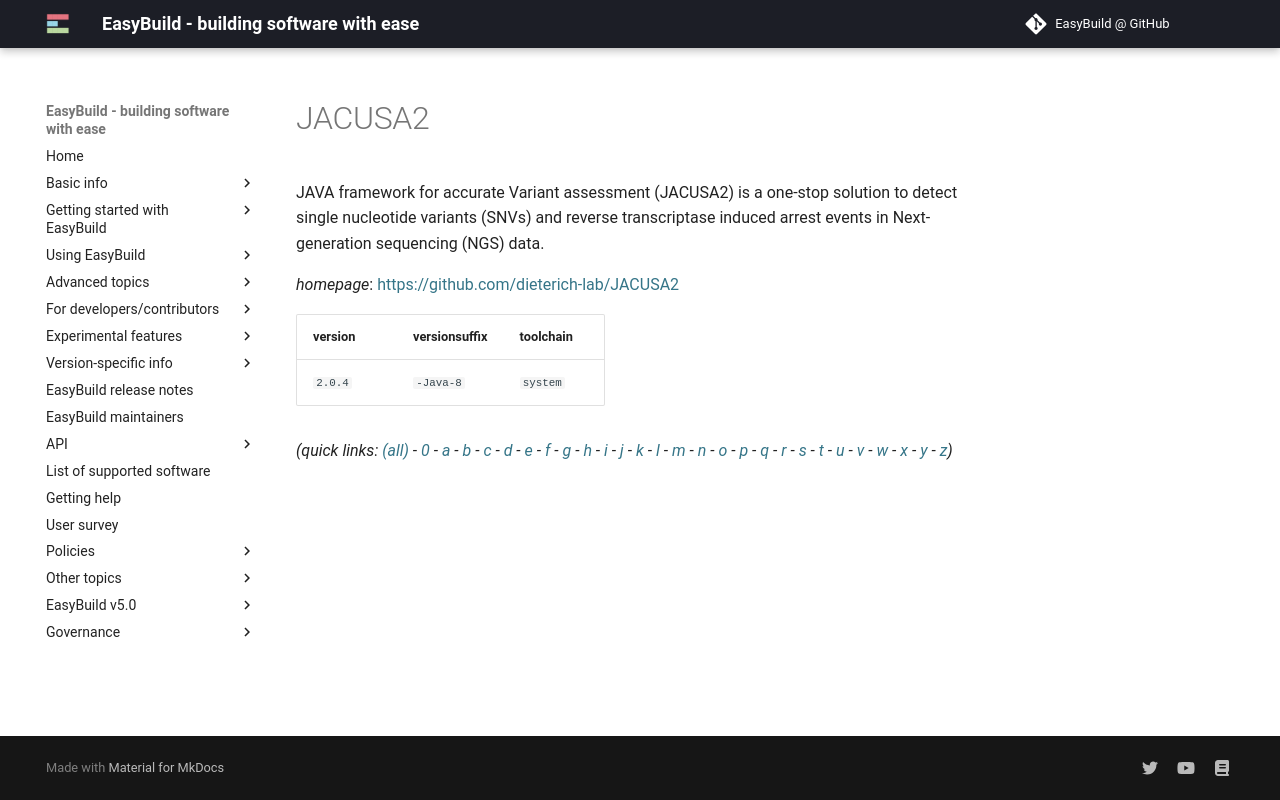

repository: easybuilders/easybuild-docs · page: version-specific/supported-software/j/JACUSA2/index.html · generator: mkdocs

---
search:
  boost: 0.5
---
# JACUSA2

JAVA framework for accurate Variant assessment (JACUSA2) is a one-stop solution  to detect single nucleotide variants (SNVs) and reverse transcriptase induced  arrest events in Next-generation sequencing (NGS) data.

*homepage*: <https://github.com/dieterich-lab/JACUSA2>

version | versionsuffix | toolchain
--------|---------------|----------
``2.0.4`` | ``-Java-8`` | ``system``


*(quick links: [(all)](../index.md) - [0](../0/index.md) - [a](../a/index.md) - [b](../b/index.md) - [c](../c/index.md) - [d](../d/index.md) - [e](../e/index.md) - [f](../f/index.md) - [g](../g/index.md) - [h](../h/index.md) - [i](../i/index.md) - [j](../j/index.md) - [k](../k/index.md) - [l](../l/index.md) - [m](../m/index.md) - [n](../n/index.md) - [o](../o/index.md) - [p](../p/index.md) - [q](../q/index.md) - [r](../r/index.md) - [s](../s/index.md) - [t](../t/index.md) - [u](../u/index.md) - [v](../v/index.md) - [w](../w/index.md) - [x](../x/index.md) - [y](../y/index.md) - [z](../z/index.md))*
